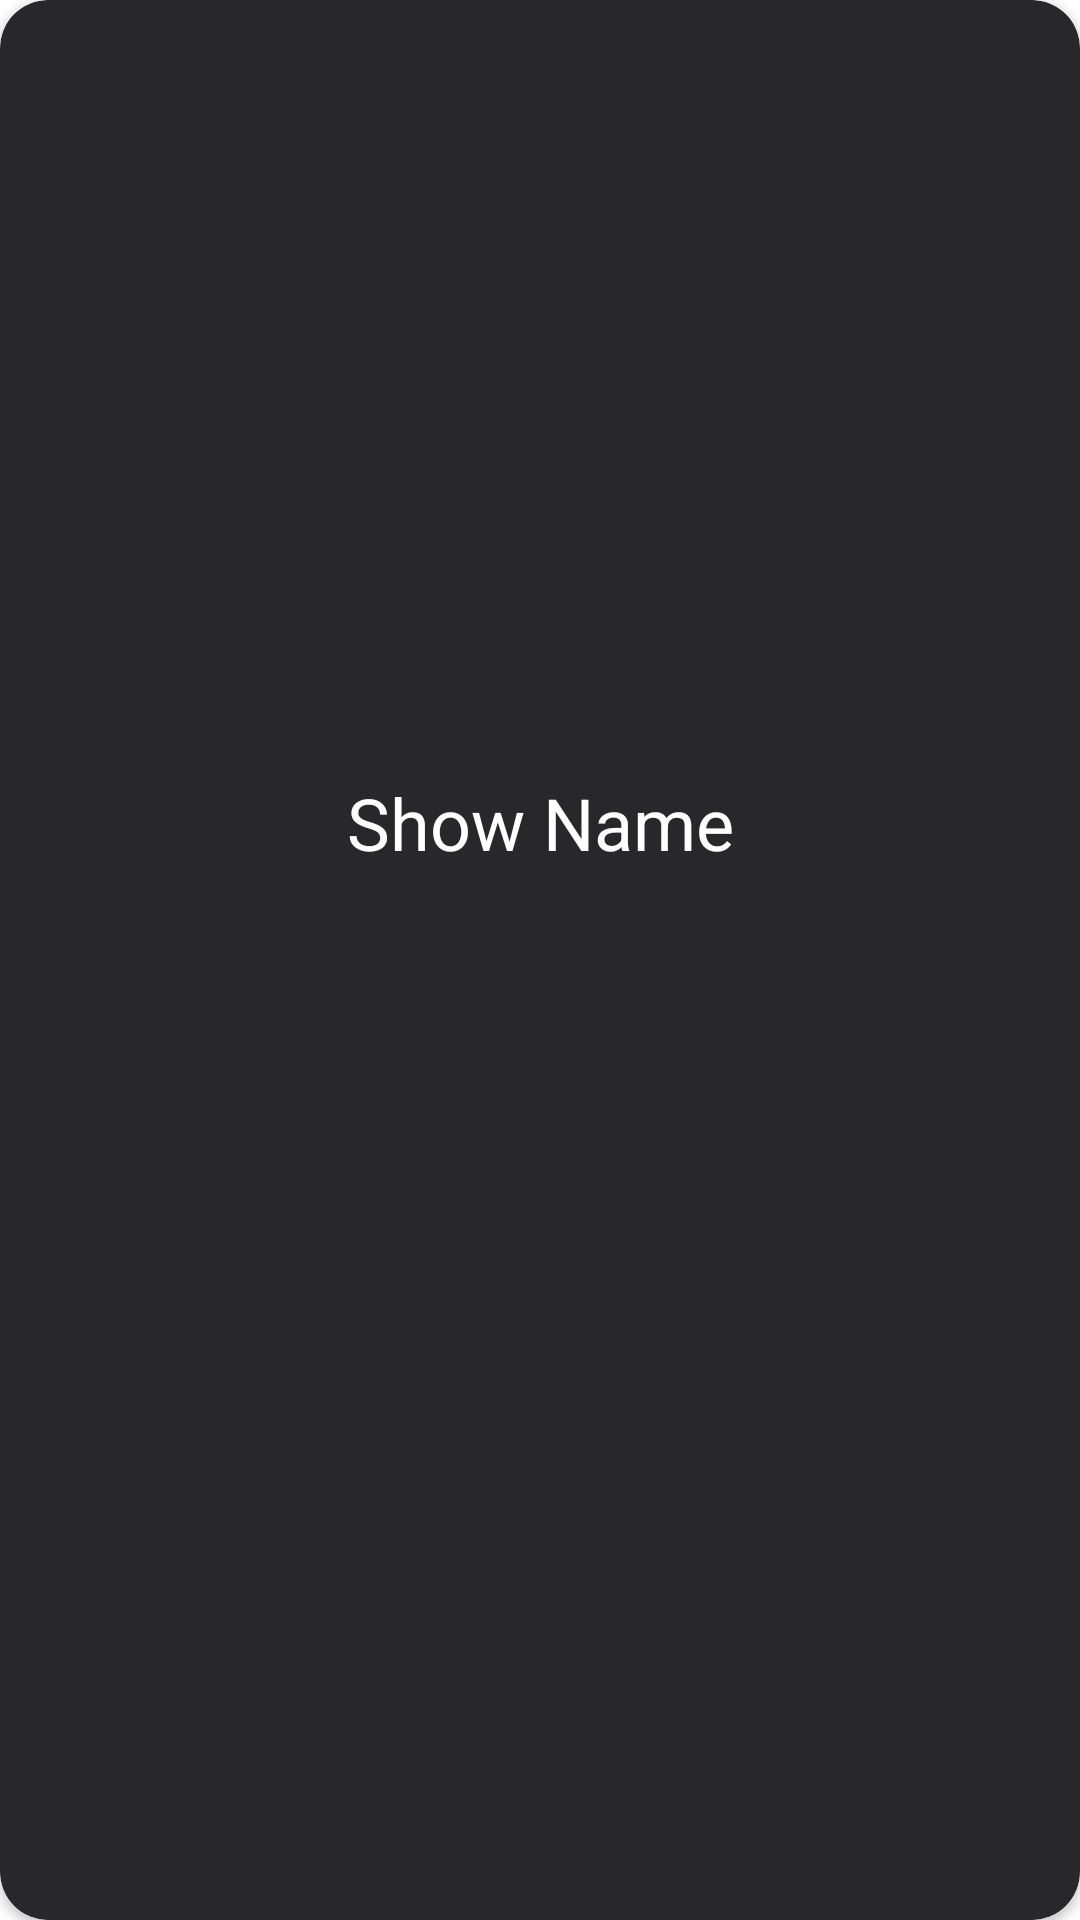

Write the Android layout XML for this screen, with the resource values it uses.
<!-- AndroidManifest.xml: application theme Theme.GDSCProject -->
<!-- res/layout/tv_show_item.xml -->
<?xml version="1.0" encoding="utf-8"?>
<androidx.cardview.widget.CardView xmlns:android="http://schemas.android.com/apk/res/android"
    android:layout_width="match_parent"
    android:layout_height="wrap_content"
    xmlns:app="http://schemas.android.com/apk/res-auto"
    app:cardCornerRadius="16dp"
    android:backgroundTint="#28282B"
    android:layout_margin="8dp"
    >


    <androidx.appcompat.widget.LinearLayoutCompat
        android:layout_width="match_parent"
        android:layout_height="match_parent"
        android:background="#28282B"
        android:layout_margin="8dp"
        android:orientation="vertical">
        <ImageView
            android:id="@+id/iv_show_cover_image"
            android:src="@drawable/play"
            android:layout_width="match_parent"
            android:scaleType="fitXY"
            android:layout_height="250dp"/>

        <TextView
            android:id="@+id/tv_show_name"
            android:layout_width="match_parent"
            android:layout_height="wrap_content"
            android:layout_marginStart="16dp"
            android:layout_marginEnd="16dp"
            android:gravity="center"
            android:text="Show Name"
            android:textColor="@color/white"
            android:textSize="24sp" />


    </androidx.appcompat.widget.LinearLayoutCompat>


</androidx.cardview.widget.CardView>
<!-- resources referenced by this layout -->
<resources>
  <color name="white">#FFFFFFFF</color>
  <style name="Theme.GDSCProject" parent="Theme.MaterialComponents.DayNight.DarkActionBar">
          
          <item name="colorPrimary">@color/purple_500</item>
          <item name="colorPrimaryVariant">@color/purple_700</item>
          <item name="colorOnPrimary">@color/white</item>
          
          <item name="colorSecondary">@color/teal_200</item>
          <item name="colorSecondaryVariant">@color/teal_700</item>
          <item name="colorOnSecondary">@color/black</item>
          
          <item name="android:statusBarColor" tools:targetApi="l">?attr/colorPrimaryVariant</item>
          
      </style>
  <color name="purple_500">#FF6200EE</color>
  <color name="purple_700">#FF3700B3</color>
  <color name="teal_200">#FF03DAC5</color>
  <color name="teal_700">#FF018786</color>
  <color name="black">#FF000000</color>
</resources>
